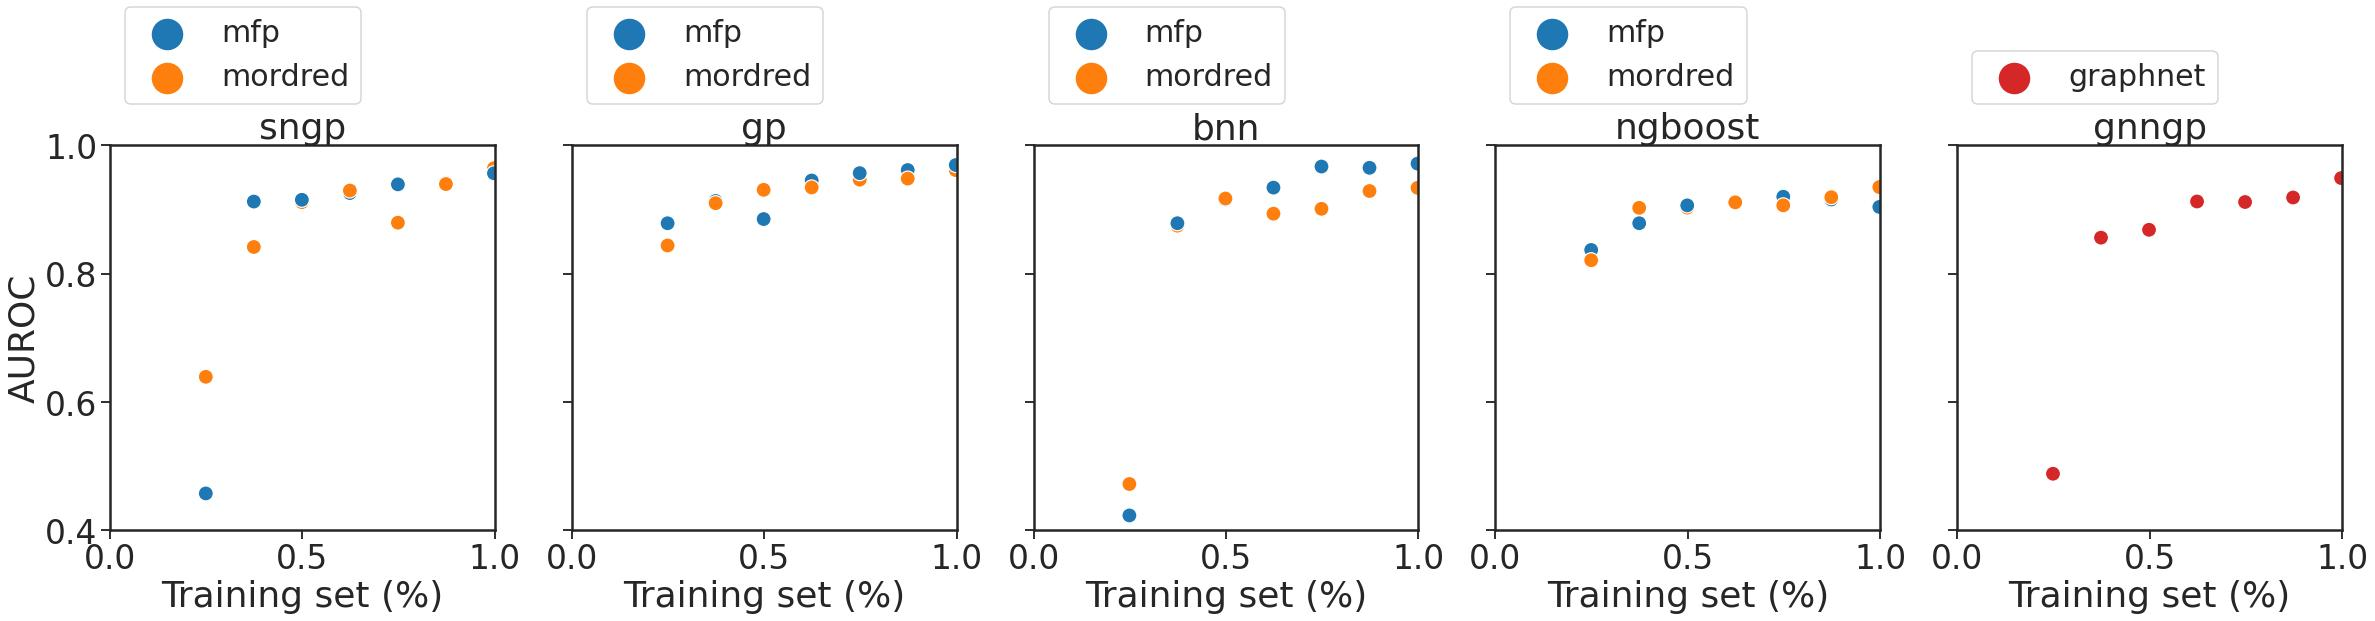

Source data for this figure (header and first rows):
mean, median, kendall, method, feature, statistic
0.8641, 0.9258, 1.0, sngp, mfp, AUROC
0.8724, 0.9117, 0.8095, sngp, mordred, AUROC
0.9301, 0.9454, 0.9048, gp, mfp, AUROC
0.9252, 0.9345, 1.0, gp, mordred, AUROC
0.8652, 0.9343, 0.9048, bnn, mfp, AUROC
0.8461, 0.9013, 0.8095, bnn, mordred, AUROC
0.8963, 0.9066, 0.5238, ngboost, mfp, AUROC
0.8999, 0.9067, 0.9048, ngboost, mordred, AUROC
0.8437, 0.9119, 0.9048, gnngp, graphnet, AUROC
